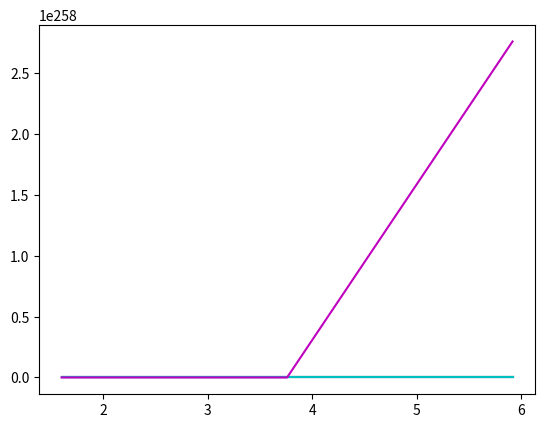

Here is the Python script that generated this plot:
import sys

import matplotlib
import numpy as np
from math import e, log
from matplotlib import pyplot as plt


def f(x, y):
    global last_y
    try:
        last_y = (y ** 2) * (e ** x) + 2 * y
        return last_y
    except OverflowError:
        return last_y


def euler_method():
    print("Euler")
    i = 0
    while i < n - 1 and y[i] < sys.float_info.max:
        # and x[i] <= epsilon1
        print(i, ")", x[i], y[i])
        try:
            y[i + 1] = y[i] + h * f(x[i], y[i])
        except OverflowError:
            pass
        i += 1
    print(i, ") Euler answer at", x[n - 1], ":", y[n - 1])


def improved_euler():
    print("Improved Euler")
    i = 0
    global y_improved
    while i < n - 1 and y_improved[i] < sys.float_info.max:
        # and x[i] <= epsilon1
        print(i, ")", x[i], y_improved[i])
        k1i = f(x[i], y_improved[i])
        k2i = f(x[i] + h, y_improved[i] + h * k1i)
        print(k1i, k2i)
        try:
            y_improved[i + 1] = y_improved[i] + h * (k1i + k2i) / 2
        except OverflowError:
            pass
        i += 1
    print("Improved Euler answer:", y_improved[n - 1])


def runge_kutta():
    print("Runge-Kutta!")
    i = 0
    while i < n - 1 and y_runge_kutta[i] < sys.float_info.max:
        # and x[i] <= epsilon1
        print(i, ")", x[i], y_runge_kutta[i])
        k1i = f(x[i], y_runge_kutta[i])
        k2i = f(x[i] + h / 2, y_runge_kutta[i] + h * k1i / 2)
        k3i = f(x[i] + h / 2, y_runge_kutta[i] + h * k2i / 2)
        k4i = f(x[i] + h, y_runge_kutta[i] + h * k3i)
        try:
            y_runge_kutta[i + 1] = y_runge_kutta[i] + h * (k1i + 2 * k2i + 2 * k3i + k4i) / 6
        except OverflowError:
            pass
        i += 1
    print("Runge-Kutta answer:", y_runge_kutta[n - 1])


def exact_solution():
    print("c =", c)
    for i in range(n - 1):
        y_exact[i] = ((-3.0) * e ** (2.0 * x[i])) / (
                c + e ** (3.0 * x[i]))
        print(x[i], y_exact[i])
    print("Exact solution at", x[n - 1], ":", y_exact[n - 1])

n = 5
x, y, y_exact, y_improved, y_runge_kutta = [0.0] * n, [0.0] * n, [0.0] * n, [0.0] * n, [0.0] * n
# x[0], y[0], X = 1.0, 0.5, 1.3
x[0], y[0], X = 1.6, -1.289138015374262, 7
h = (X - x[0]) / n
print("h (aka step) =", h)
for i in range(n - 1):
    x[i + 1] = x[i] + h

y_exact[0] = y[0]
y_improved[0] = y_exact[0]
y_runge_kutta[0] = y_exact[0]
last_y = y_exact[0]
c = e ** (2.0 * x[0]) * (-3.0) / y[0] - e ** (
        3.0 * x[0])
asymptote = (1 / 3) * (log(-c, e))
print("vertical asymptote at x = ", asymptote)

epsilon1 = asymptote - h / 2
epsilon2 = asymptote + h / 2
print("eps", epsilon1, epsilon2)

exact_solution()
euler_method()
improved_euler()
runge_kutta()

plt.plot(x, y_exact, 'b')
plt.plot(x, y, 'g')
plt.plot(x, y_improved, 'c')
plt.plot(x, y_runge_kutta, 'm')
print(f(0, 0))
plt.show()
